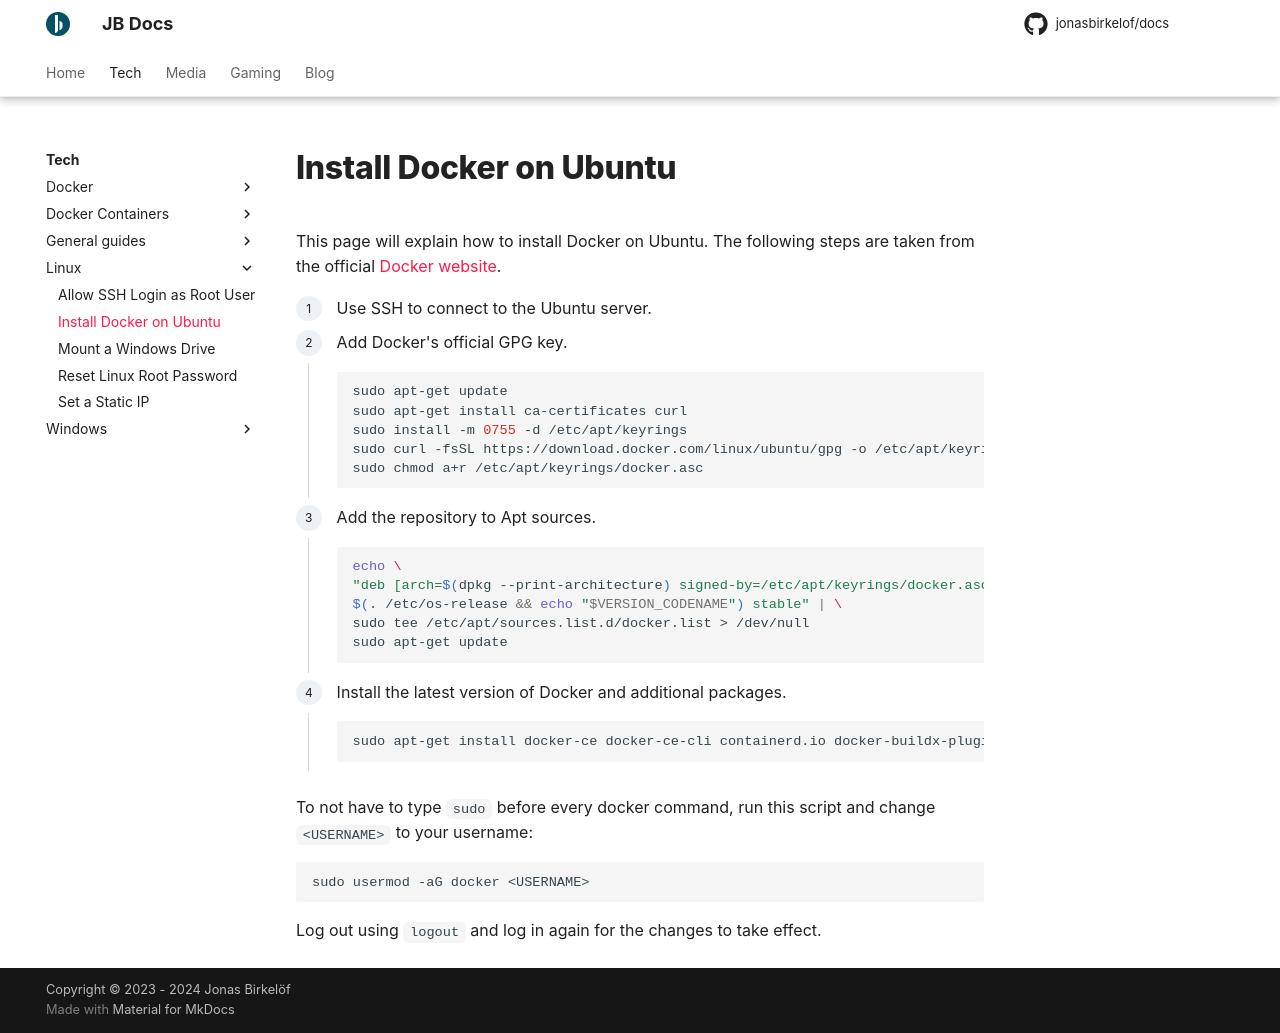

repository: jonasbirkelof/docs · page: tech/install-docker-on-ubuntu/index.html · generator: mkdocs

---
title: Install Docker on Ubuntu
---

This page will explain how to install Docker on Ubuntu. The following steps are taken from the official [Docker website](https://docs.docker.com/engine/install/ubuntu/).

<div class="steps" markdown>

1. Use SSH to connect to the Ubuntu server.

1. Add Docker's official GPG key.

    ```bash
    sudo apt-get update
    sudo apt-get install ca-certificates curl
    sudo install -m 0755 -d /etc/apt/keyrings
    sudo curl -fsSL https://download.docker.com/linux/ubuntu/gpg -o /etc/apt/keyrings/docker.asc
    sudo chmod a+r /etc/apt/keyrings/docker.asc
    ```

1. Add the repository to Apt sources.

    ```bash
    echo \
    "deb [arch=$(dpkg --print-architecture) signed-by=/etc/apt/keyrings/docker.asc] https://download.docker.com/linux/ubuntu \
    $(. /etc/os-release && echo "$VERSION_CODENAME") stable" | \
    sudo tee /etc/apt/sources.list.d/docker.list > /dev/null
    sudo apt-get update
    ```

1. Install the latest version of Docker and additional packages.

    ```bash
    sudo apt-get install docker-ce docker-ce-cli containerd.io docker-buildx-plugin docker-compose-plugin
    ```

</div>

To not have to type `sudo` before every docker command, run this script and change `<USERNAME>` to your username:

```bash
sudo usermod -aG docker <USERNAME>
```

Log out using `logout` and log in again for the changes to take effect.
